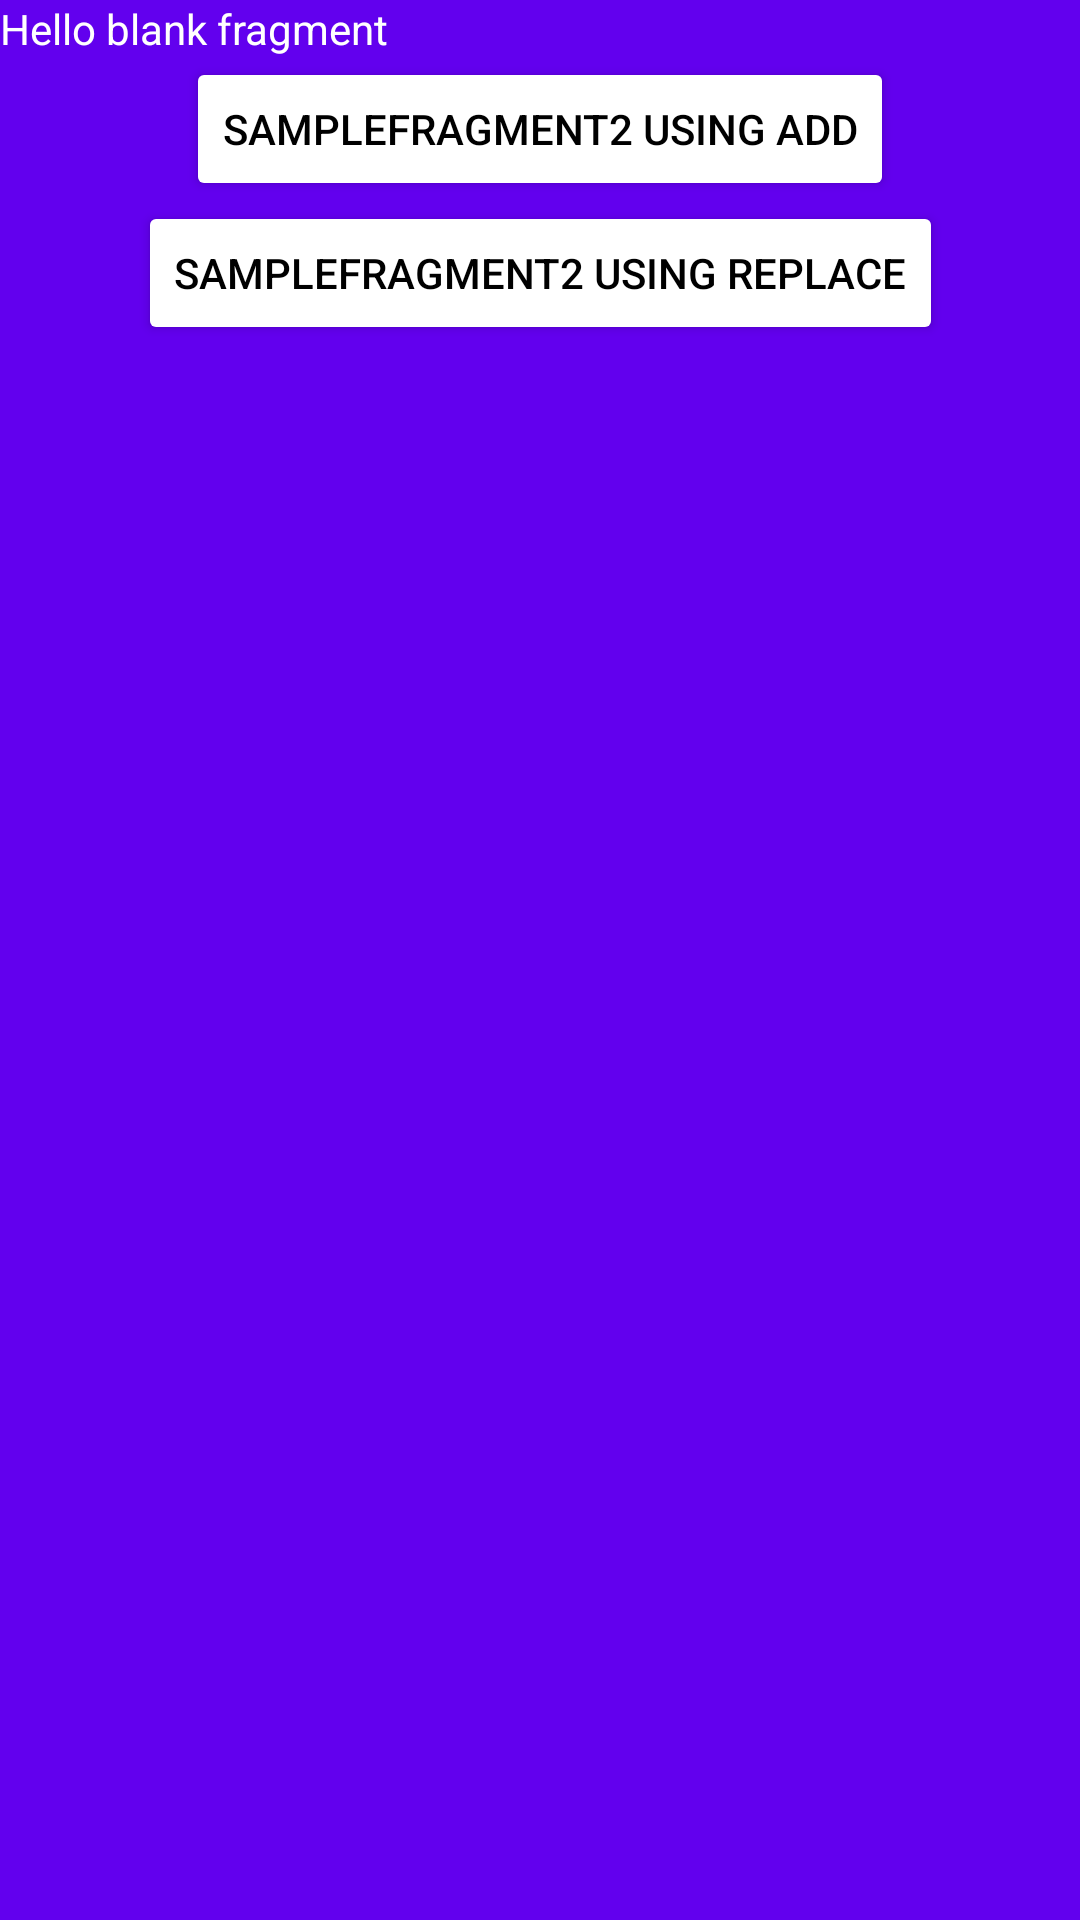

Layout XML and referenced resources for this Android screen:
<!-- AndroidManifest.xml: application theme Theme.ActivityLifeCycle -->
<!-- res/layout/fragment_sample.xml -->
<?xml version="1.0" encoding="utf-8"?>
<androidx.constraintlayout.widget.ConstraintLayout xmlns:android="http://schemas.android.com/apk/res/android"
    xmlns:app="http://schemas.android.com/apk/res-auto"
    xmlns:tools="http://schemas.android.com/tools"
    android:layout_width="match_parent"
    android:layout_height="match_parent"
    android:background="@color/design_default_color_primary"
    tools:context=".fragments.SampleFragment">

    
    <TextView
        android:id="@+id/tvTextView"
        android:layout_width="match_parent"
        android:layout_height="wrap_content"
        android:text="@string/hello_blank_fragment"
        android:textColor="@color/white"
        app:layout_constraintEnd_toEndOf="parent"
        app:layout_constraintStart_toStartOf="parent"
        app:layout_constraintTop_toTopOf="parent" />

    <Button
        android:id="@+id/btnUsingAdd"
        android:layout_width="wrap_content"
        android:layout_height="wrap_content"
        android:backgroundTint="@color/white"
        android:text="SampleFragment2 using add"
        android:textColor="@color/black"
        app:layout_constraintEnd_toEndOf="parent"
        app:layout_constraintStart_toStartOf="parent"
        app:layout_constraintTop_toBottomOf="@id/tvTextView" />

    <Button
        android:id="@+id/btnUsingReplace"
        android:layout_width="wrap_content"
        android:layout_height="wrap_content"
        android:backgroundTint="@color/white"
        android:text="SampleFragment2 using replace"
        android:textColor="@color/black"
        app:layout_constraintEnd_toEndOf="parent"
        app:layout_constraintStart_toStartOf="parent"
        app:layout_constraintTop_toBottomOf="@id/btnUsingAdd" />


</androidx.constraintlayout.widget.ConstraintLayout>
<!-- resources referenced by this layout -->
<resources>
  <color name="black">#FF000000</color>
  <color name="white">#FFFFFF</color>
  <string name="hello_blank_fragment">Hello blank fragment</string>
  <style name="Theme.ActivityLifeCycle" parent="Base.Theme.ActivityLifeCycle" />
  <style name="Base.Theme.ActivityLifeCycle" parent="Theme.Material3.DayNight.NoActionBar">
          
          
      </style>
</resources>
